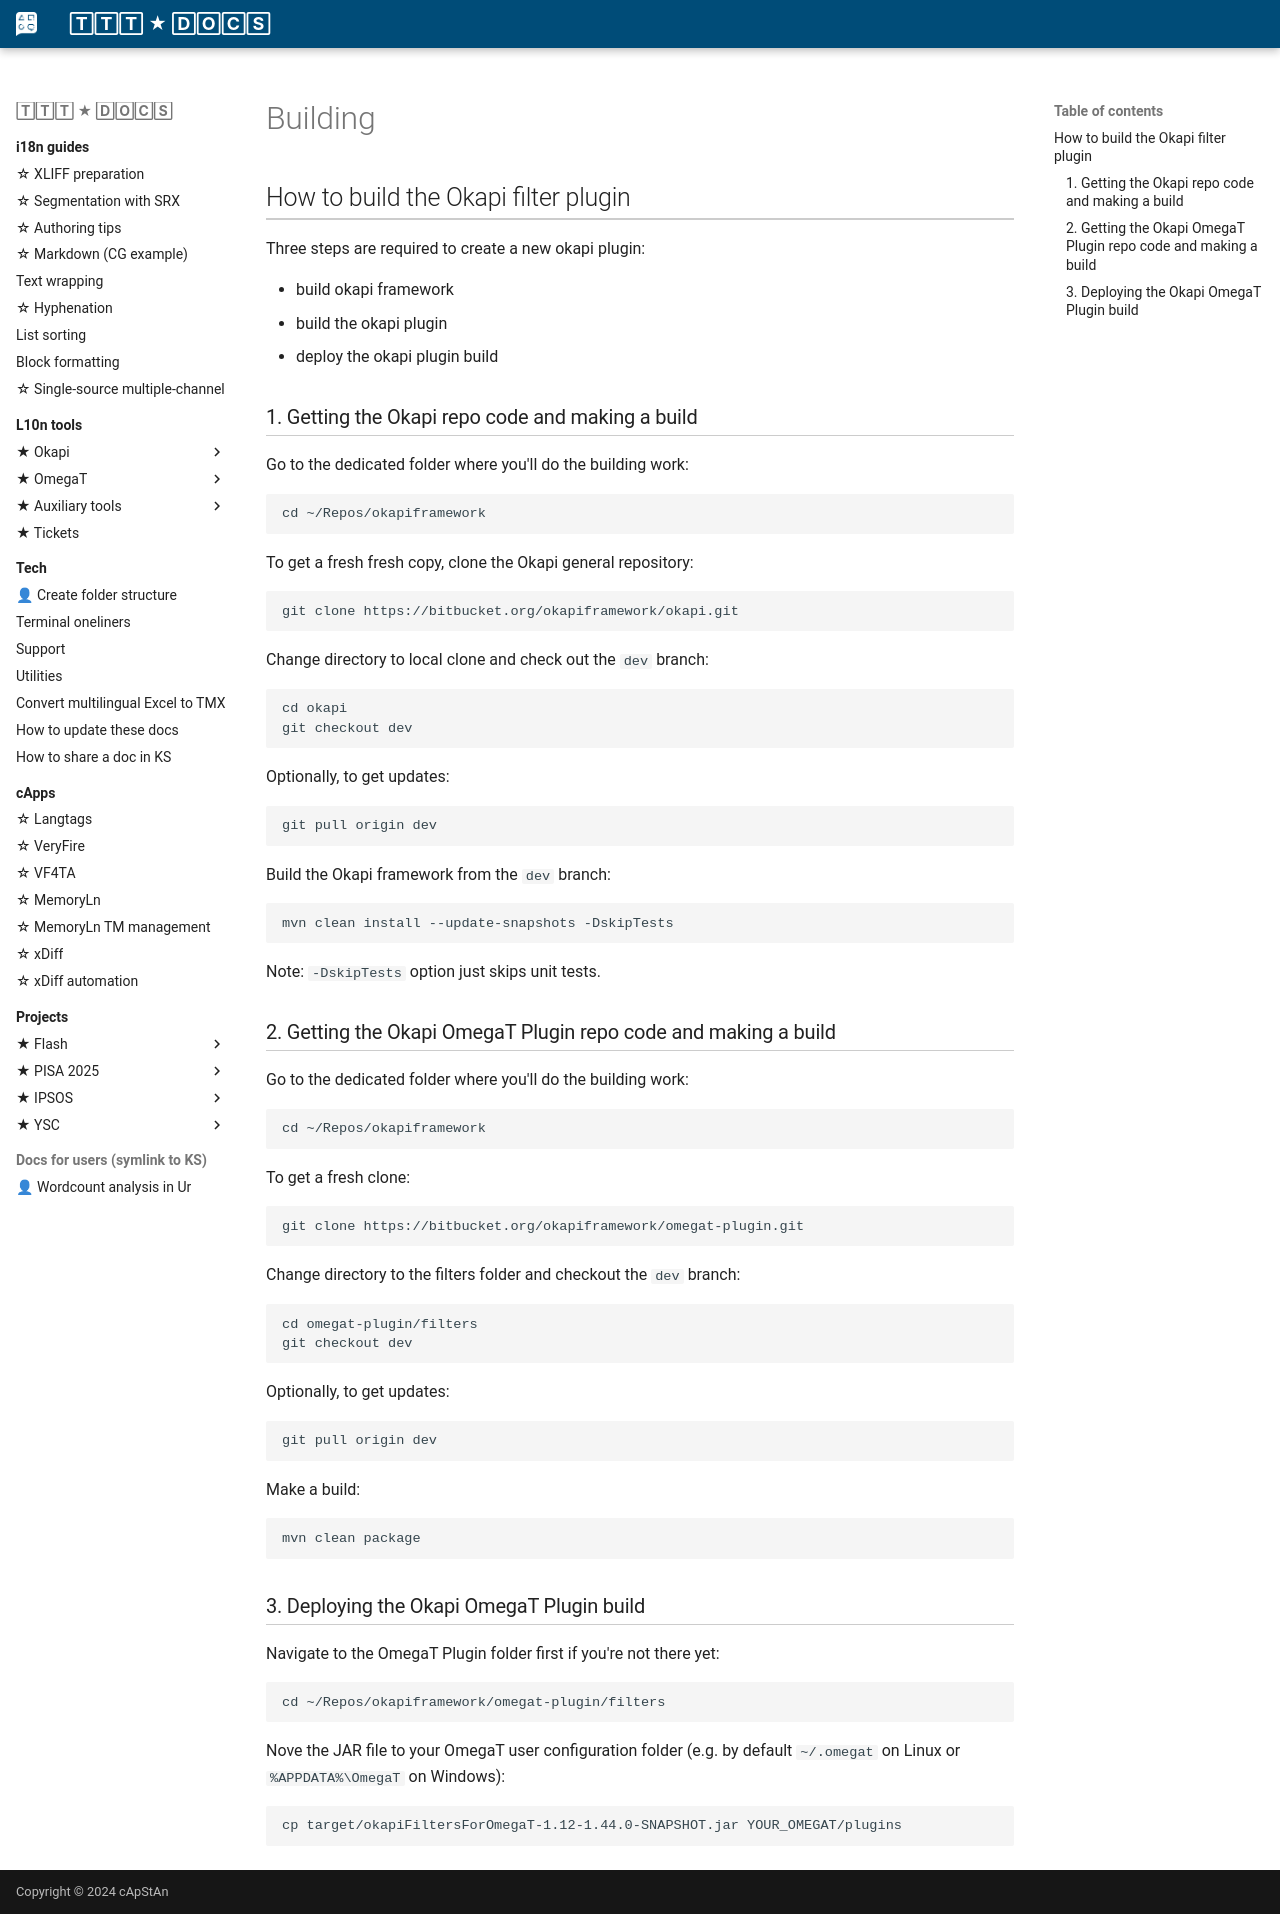

repository: capstanlqc/ttt_docs · page: tools/okapi/building/index.html · generator: mkdocs

## How to build the Okapi filter plugin

Three steps are required to create a new okapi plugin:

- build okapi framework
- build the okapi plugin
- deploy the okapi plugin build

### 1. Getting the Okapi repo code and making a build

Go to the dedicated folder where you'll do the building work:
```
cd ~/Repos/okapiframework
```

To get a fresh fresh copy, clone the Okapi general repository:

```
git clone https://bitbucket.org/okapiframework/okapi.git
``` 

Change directory to local clone and check out the `dev` branch:
```
cd okapi
git checkout dev
```

Optionally, to get updates: 
```
git pull origin dev
```

Build the Okapi framework from the `dev` branch:
```
mvn clean install --update-snapshots -DskipTests
```
Note: `-DskipTests` option just skips unit tests.


### 2. Getting the Okapi OmegaT Plugin repo code and making a build

Go to the dedicated folder where you'll do the building work:
```
cd ~/Repos/okapiframework
```

To get a fresh clone:
```
git clone https://bitbucket.org/okapiframework/omegat-plugin.git
```

Change directory to the filters folder and checkout the `dev` branch:
```
cd omegat-plugin/filters
git checkout dev
``` 

Optionally, to get updates: 
```
git pull origin dev
```

Make a build:
```
mvn clean package
```

### 3. Deploying the Okapi OmegaT Plugin build

Navigate to the OmegaT Plugin folder first if you're not there yet:
```
cd ~/Repos/okapiframework/omegat-plugin/filters
```
Nove the JAR file to your OmegaT user configuration folder (e.g. by default `~/.omegat` on Linux or `%APPDATA%\OmegaT` on Windows):

```
cp target/okapiFiltersForOmegaT-1.12-1.44.0-SNAPSHOT.jar YOUR_OMEGAT/plugins
```
